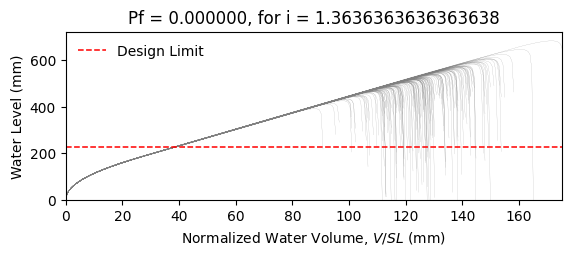

The table this chart was drawn from, first rows:
W14X22, L = 360.0 in, slope = 0.020833333333333332 in/in, dead load = 6.944444444444444e-05 kip/in…
zwlim AISC Appendix 2, zwlim DAMP, zwlim Proposed for ASCE 7, zwlim Neglect Ponding, dhnom Denver, dhnom New York, dhnom New Orleans, dh Denver, dh New York, dh New Orleans, dmax
15.16, 15.45, 13.32, 15.16, 16.12, 16.12, 16.12, 9.533, 9.533, 9.533, 22.05, Safe, 
15.16, 15.45, 13.32, 15.16, 16.12, 16.12, 16.12, 9.533, 9.533, 9.533, 19.26, Safe, 
15.16, 15.45, 13.32, 15.16, 16.12, 16.12, 16.12, 9.533, 9.533, 9.533, 18.53, Safe, 
15.16, 15.45, 13.32, 15.16, 16.12, 16.12, 16.12, 9.533, 9.533, 9.533, 21.77, Safe, 
15.16, 15.45, 13.32, 15.16, 16.12, 16.12, 16.12, 9.533, 9.533, 9.533, 18.28, Safe, 
15.16, 15.45, 13.32, 15.16, 16.12, 16.12, 16.12, 9.533, 9.533, 9.533, 26.93, Safe, 
15.16, 15.45, 13.32, 15.16, 16.12, 16.12, 16.12, 9.533, 9.533, 9.533, 20.34, Safe, 
15.16, 15.45, 13.32, 15.16, 16.12, 16.12, 16.12, 9.533, 9.533, 9.533, 18.45, Safe, 
15.16, 15.45, 13.32, 15.16, 16.12, 16.12, 16.12, 9.533, 9.533, 9.533, 21.27, Safe, 
15.16, 15.45, 13.32, 15.16, 16.12, 16.12, 16.12, 9.533, 9.533, 9.533, 19.99, Safe, 
15.16, 15.45, 13.32, 15.16, 16.12, 16.12, 16.12, 9.533, 9.533, 9.533, 17.63, Safe, 
15.16, 15.45, 13.32, 15.16, 16.12, 16.12, 16.12, 9.533, 9.533, 9.533, 17.02, Safe, 
15.16, 15.45, 13.32, 15.16, 16.12, 16.12, 16.12, 9.533, 9.533, 9.533, 21.46, Safe, 
15.16, 15.45, 13.32, 15.16, 16.12, 16.12, 16.12, 9.533, 9.533, 9.533, 18.86, Safe, 
15.16, 15.45, 13.32, 15.16, 16.12, 16.12, 16.12, 9.533, 9.533, 9.533, 21.86, Safe, 
15.16, 15.45, 13.32, 15.16, 16.12, 16.12, 16.12, 9.533, 9.533, 9.533, 19.86, Safe, 
15.16, 15.45, 13.32, 15.16, 16.12, 16.12, 16.12, 9.533, 9.533, 9.533, 20.52, Safe, 
15.16, 15.45, 13.32, 15.16, 16.12, 16.12, 16.12, 9.533, 9.533, 9.533, 22.45, Safe, 
15.16, 15.45, 13.32, 15.16, 16.12, 16.12, 16.12, 9.533, 9.533, 9.533, 18.39, Safe, 
15.16, 15.45, 13.32, 15.16, 16.12, 16.12, 16.12, 9.533, 9.533, 9.533, 19.33, Safe, 
15.16, 15.45, 13.32, 15.16, 16.12, 16.12, 16.12, 9.533, 9.533, 9.533, 18.3, Safe, 
15.16, 15.45, 13.32, 15.16, 16.12, 16.12, 16.12, 9.533, 9.533, 9.533, 21.69, Safe, 
15.16, 15.45, 13.32, 15.16, 16.12, 16.12, 16.12, 9.533, 9.533, 9.533, 22.57, Safe, 
15.16, 15.45, 13.32, 15.16, 16.12, 16.12, 16.12, 9.533, 9.533, 9.533, 20.09, Safe, 
15.16, 15.45, 13.32, 15.16, 16.12, 16.12, 16.12, 9.533, 9.533, 9.533, 19.21, Safe, 
15.16, 15.45, 13.32, 15.16, 16.12, 16.12, 16.12, 9.533, 9.533, 9.533, 16.95, Safe, 
15.16, 15.45, 13.32, 15.16, 16.12, 16.12, 16.12, 9.533, 9.533, 9.533, 21.16, Safe, 
15.16, 15.45, 13.32, 15.16, 16.12, 16.12, 16.12, 9.533, 9.533, 9.533, 20.85, Safe, 
15.16, 15.45, 13.32, 15.16, 16.12, 16.12, 16.12, 9.533, 9.533, 9.533, 18.47, Safe, 
15.16, 15.45, 13.32, 15.16, 16.12, 16.12, 16.12, 9.533, 9.533, 9.533, 23.29, Safe, 
15.16, 15.45, 13.32, 15.16, 16.12, 16.12, 16.12, 9.533, 9.533, 9.533, 20.47, Safe, 
15.16, 15.45, 13.32, 15.16, 16.12, 16.12, 16.12, 9.533, 9.533, 9.533, 21.19, Safe, 
15.16, 15.45, 13.32, 15.16, 16.12, 16.12, 16.12, 9.533, 9.533, 9.533, 19.03, Safe, 
15.16, 15.45, 13.32, 15.16, 16.12, 16.12, 16.12, 9.533, 9.533, 9.533, 22.61, Safe, 
15.16, 15.45, 13.32, 15.16, 16.12, 16.12, 16.12, 9.533, 9.533, 9.533, 21.51, Safe, 
15.16, 15.45, 13.32, 15.16, 16.12, 16.12, 16.12, 9.533, 9.533, 9.533, 18.4, Safe, 
15.16, 15.45, 13.32, 15.16, 16.12, 16.12, 16.12, 9.533, 9.533, 9.533, 20.82, Safe, 
15.16, 15.45, 13.32, 15.16, 16.12, 16.12, 16.12, 9.533, 9.533, 9.533, 21.17, Safe, 
15.16, 15.45, 13.32, 15.16, 16.12, 16.12, 16.12, 9.533, 9.533, 9.533, 22.06, Safe, 
15.16, 15.45, 13.32, 15.16, 16.12, 16.12, 16.12, 9.533, 9.533, 9.533, 17.82, Safe, 
15.16, 15.45, 13.32, 15.16, 16.12, 16.12, 16.12, 9.533, 9.533, 9.533, 22.52, Safe, 
15.16, 15.45, 13.32, 15.16, 16.12, 16.12, 16.12, 9.533, 9.533, 9.533, 19.04, Safe, 
15.16, 15.45, 13.32, 15.16, 16.12, 16.12, 16.12, 9.533, 9.533, 9.533, 19.99, Safe, 
15.16, 15.45, 13.32, 15.16, 16.12, 16.12, 16.12, 9.533, 9.533, 9.533, 19.51, Safe, 
15.16, 15.45, 13.32, 15.16, 16.12, 16.12, 16.12, 9.533, 9.533, 9.533, 22.27, Safe, 
15.16, 15.45, 13.32, 15.16, 16.12, 16.12, 16.12, 9.533, 9.533, 9.533, 17.42, Safe, 
15.16, 15.45, 13.32, 15.16, 16.12, 16.12, 16.12, 9.533, 9.533, 9.533, 20.33, Safe, 
15.16, 15.45, 13.32, 15.16, 16.12, 16.12, 16.12, 9.533, 9.533, 9.533, 19.03, Safe, 
15.16, 15.45, 13.32, 15.16, 16.12, 16.12, 16.12, 9.533, 9.533, 9.533, 20.39, Safe, 
15.16, 15.45, 13.32, 15.16, 16.12, 16.12, 16.12, 9.533, 9.533, 9.533, 18.59, Safe, 
15.16, 15.45, 13.32, 15.16, 16.12, 16.12, 16.12, 9.533, 9.533, 9.533, 21.72, Safe, 
15.16, 15.45, 13.32, 15.16, 16.12, 16.12, 16.12, 9.533, 9.533, 9.533, 16.34, Safe, 
15.16, 15.45, 13.32, 15.16, 16.12, 16.12, 16.12, 9.533, 9.533, 9.533, 20.44, Safe, 
15.16, 15.45, 13.32, 15.16, 16.12, 16.12, 16.12, 9.533, 9.533, 9.533, 19.01, Safe, 
15.16, 15.45, 13.32, 15.16, 16.12, 16.12, 16.12, 9.533, 9.533, 9.533, 23.17, Safe, 
15.16, 15.45, 13.32, 15.16, 16.12, 16.12, 16.12, 9.533, 9.533, 9.533, 18.91, Safe, 
15.16, 15.45, 13.32, 15.16, 16.12, 16.12, 16.12, 9.533, 9.533, 9.533, 20, Safe, 
15.16, 15.45, 13.32, 15.16, 16.12, 16.12, 16.12, 9.533, 9.533, 9.533, 18.88, Safe, 
15.16, 15.45, 13.32, 15.16, 16.12, 16.12, 16.12, 9.533, 9.533, 9.533, 17.1, Safe, 
... 142 more rows
